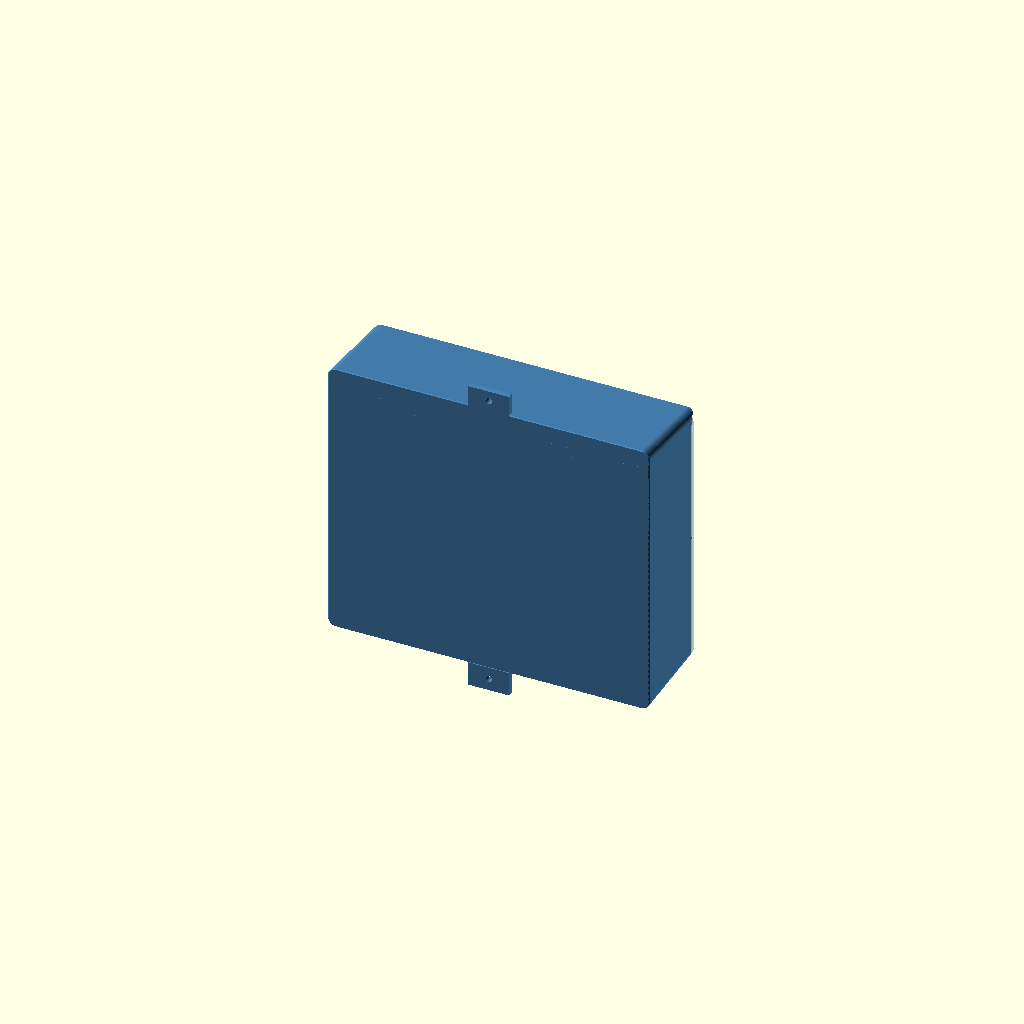
Cell 1: the model at its default parameters.
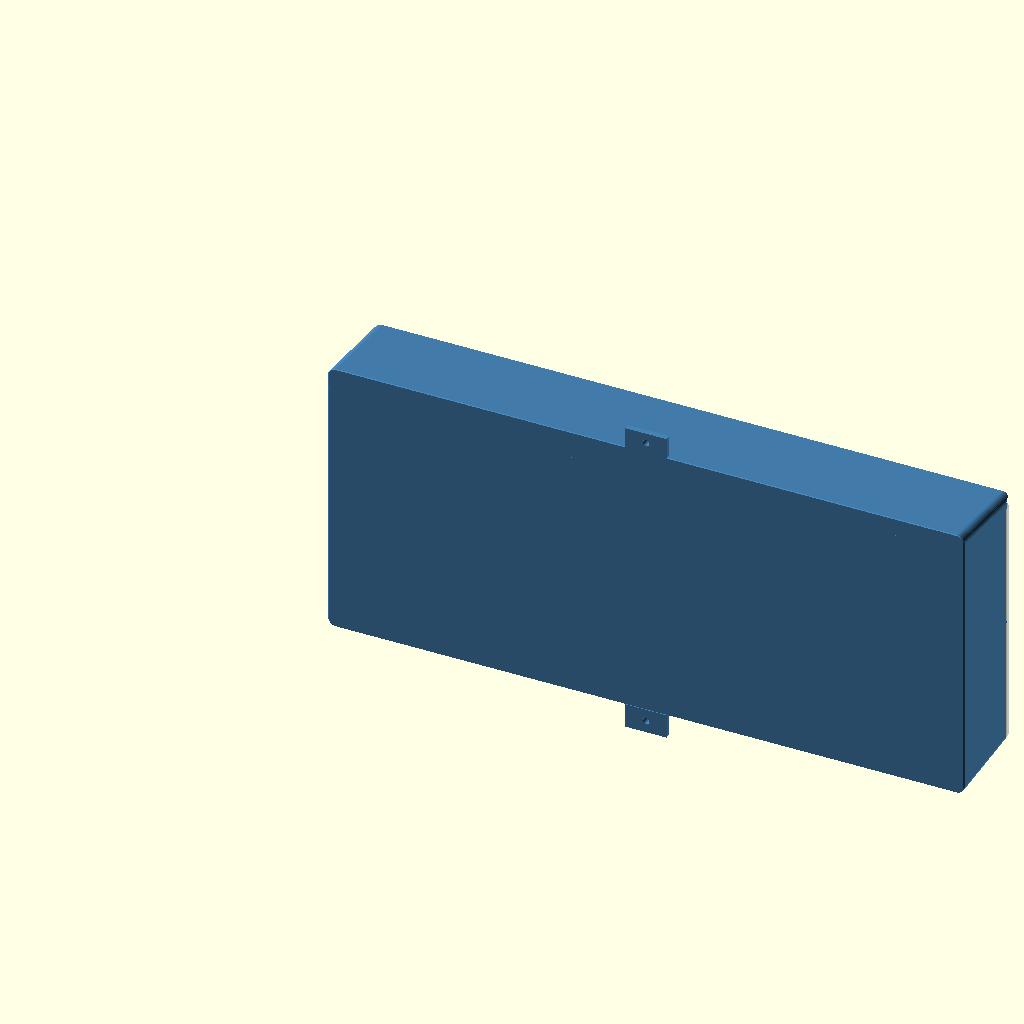
Cell 2: in_w = 460 (everything else at default).
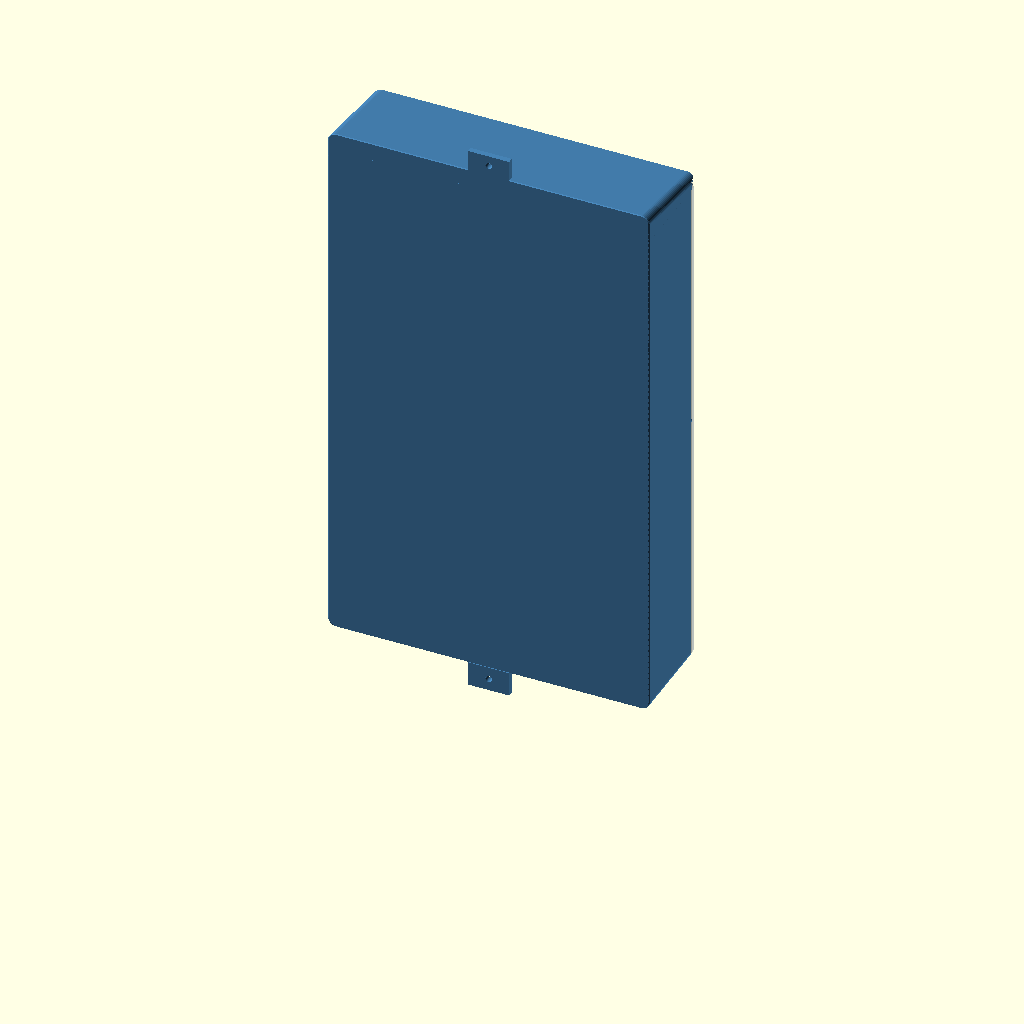
Cell 3: the same model with in_h = 380.
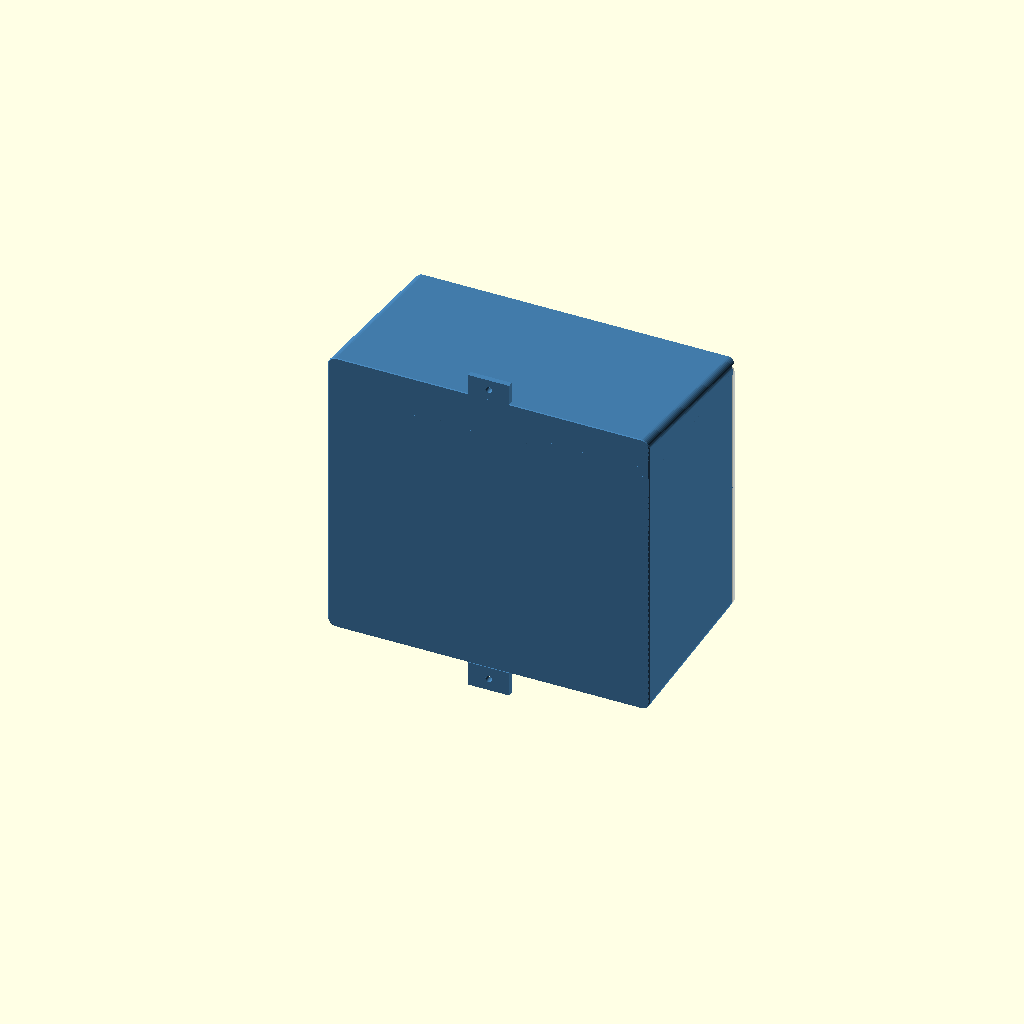
Cell 4: in_d = 128 (everything else at default).
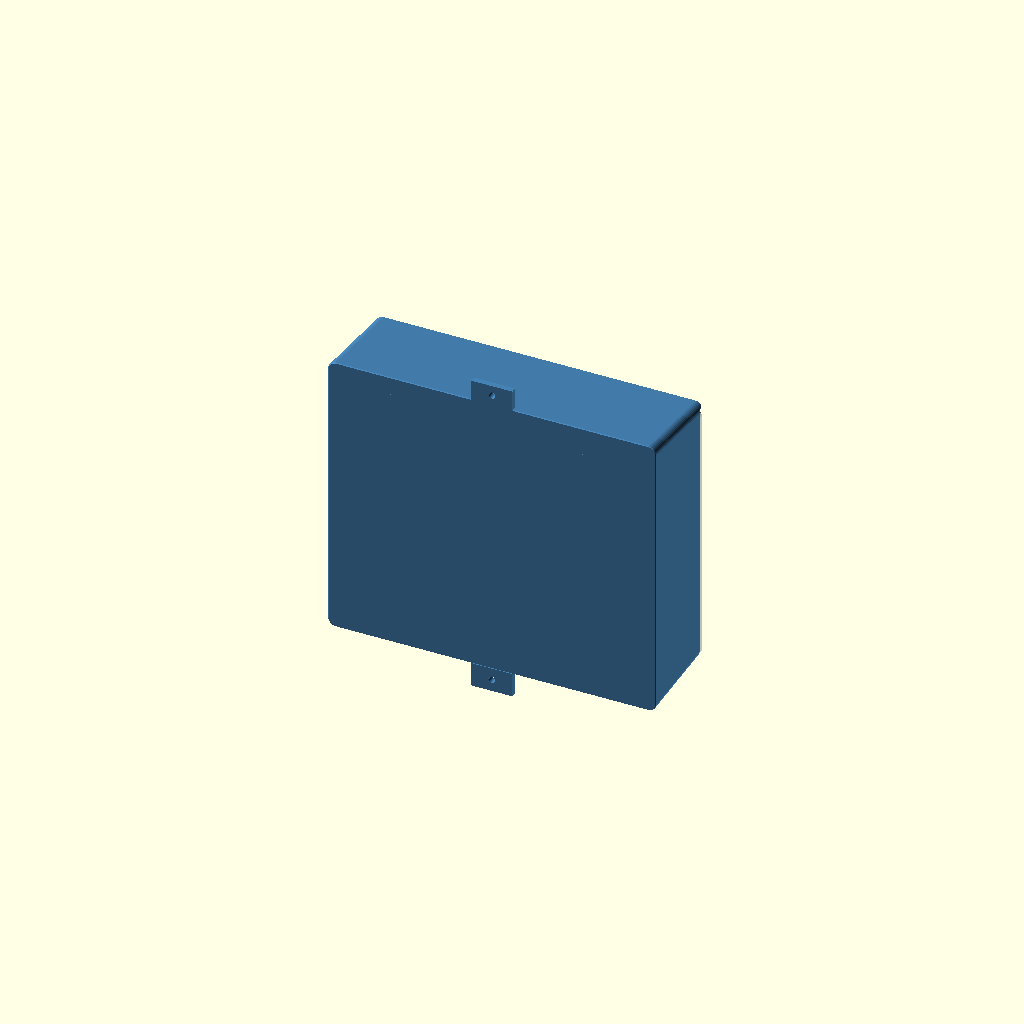
Cell 5 — wall set to 4.8, the other parameters unchanged.
One fixed orthographic camera (rotation 55°, 0°, 25°; colour scheme Cornfield) for every cell.
The OpenSCAD source (enclosure/site-box.scad):
// Site box (M3): the show player and the 12V distribution for one site.
// An upright wall box on the shared sealed-box shell (sealed-box.scad): lid on the
// front, every cable through the floor, rounded corners, and a hollow roof sloping
// away from the post with a hood and drip lip over the lid joint. Screw it to a post
// or fence through the lugs (the top one stands clear of the roof), under some cover
// if you can.
//
// Inside, on the back wall: the Pi (standoffs on the Raspberry Pi 58 x 49mm M2.5
// pattern, Pi 3 and Pi 5 alike), and a grid of zip-tie anchors for everything whose
// size isn't confirmed yet: site router (Cudy WR3000), 12V->5V buck, PAM8610, USB sound card,
// and per PSU a pair of Wago 221-413s and its inline blade fuse holders.
//
// Wiring (electronics/site-wiring.md): the Mean Well PSUs stand OUTSIDE, one per pair
// of trees; mains never enters this box. Each PSU's 12V comes in on its own gland
// and feeds only its own fuses (never parallel two PSUs). PSU 1 also feeds the
// player through a 3A fuse. One gland out per tree, one for the speaker.
//
// Floor glands, left to right: PSU inputs, tree runs, speaker (PG7). Unused tree
// holes for smaller sites: export with trees = 4 or 2.
//
// Printing (P1S, 255mm bed): box on its back, open side up, no supports; lid flat,
// outer face down. Outside 235 x 195mm. Lid sealed with 2.7mm rubber cord (seal.scad).
//
// UNVERIFIED: PG9/PG7 thread sizes, M3 insert hole, that everything fits the
// 64mm depth with the router on its side. Lay the real parts out on the back wall
// before printing.

include <sealed-box.scad>

part   = "assembly";     // "box", "lid", "assembly"; "box-fitted", "lid-fitted": as fitted (STEP export)
trees  = 6;              // glands for this many tree runs (6, 4 or 2)
psus   = ceil(trees / 2);

in_w     = 230;          // inside, across
in_h     = 190;          // inside, up
in_d     = 64;           // inside, back wall to rim
wall     = 2.4;
rim      = 12;           // rim width at the lid face: lid screws, then the cord groove
lid_t    = 4;
lid_panel_t = 2;
corner_r = 6;
groove_in = 8;           // cord groove centreline from the outer edges

pg9_d    = 15.6;
pg7_d    = 12.9;
gland_pitch = 25;        // PG9 locknut is ~22mm across corners
drip_d   = 3;

pi_holes = [[0, 0], [58, 0], [0, 49], [58, 49]];   // Raspberry Pi mounting holes, M2.5
pi_at    = [12, in_h - 12 - 49 - 3.5];              // first hole, from the inside bottom-left
standoff_h = 6;

anchor_pitch = 30;       // zip-tie anchors on the back wall
anchor_slot  = [5, 2.2]; // tie width x thickness it takes

m3_clear = 3.4;
m3_insert_d = 4.0;
m3_insert_len = 6;
screw_in = 3.5;          // lid screw centres from the outer edges
boss_d   = 7;
boss_len = 12;
lug_w    = 30;
lug_t    = 5;
lug_hole = 5;            // for a 4.5mm screw into the post

$fn = 40;

W = in_w + 2 * wall;
H = in_h + 2 * wall;
D = wall + in_d;          // back face to rim face
lid_screws = [for (x = [screw_in, W / 2, W - screw_in]) for (z = [screw_in, H - screw_in]) [x, z]];
side_screws = [for (x = [screw_in, W - screw_in]) [x, H / 2]];
all_screws = concat(lid_screws, side_screws);

// Box coordinates: x across, z up (as fitted), y from the back face (0) to the rim (D).
module along_y(d, l) { rotate([-90, 0, 0]) cylinder(d = d, h = l); }

module zip_anchor() {        // a bridge on the back wall a cable tie threads under
    difference() {
        translate([-(anchor_slot[0] + 4) / 2, 0, -3]) cube([anchor_slot[0] + 4, anchor_slot[1] + 2, 6]);
        translate([-anchor_slot[0] / 2, -1, -4]) cube([anchor_slot[0], anchor_slot[1] + 1, 8]);
    }
}

function in_pi(x, z) = x > wall + pi_at[0] - 12 && x < wall + pi_at[0] + 58 + 12
                    && z > wall + pi_at[1] - 12 && z < wall + pi_at[1] + 49 + 12;

gland_list = concat([for (i = [0 : psus - 1]) pg9_d], [for (i = [0 : trees - 1]) pg9_d], [pg7_d]);
gland_rows = len(gland_list) * gland_pitch > in_w - 10 ? 2 : 1;

roof_top = H + sb_hood_gap + sb_skin + sb_rise(D + lid_t + sb_hood_over);   // at the back face
lug_top_h = roof_top - H + lug_w * 0.5;                                       // top lug clears the roof

module box() {
    difference() {
        union() {
            sb_shell(W, H, D, wall, wall, wall, rim, corner_r, lid_t);
            intersection() {
                rprism(W, H, D, corner_r, 0, 0);
                for (s = all_screws) translate([s[0], D - boss_len, s[1]]) {
                    along_y(boss_d, boss_len);
                    translate([0, -boss_d / 2, 0]) rotate([-90, 0, 0]) cylinder(d1 = 0.1, d2 = boss_d, h = boss_d / 2);
                }
            }
            for (h = pi_holes) translate([wall + pi_at[0] + h[0], wall - 0.01, wall + pi_at[1] + h[1]]) along_y(6, standoff_h);
            for (x = [wall + 15 : anchor_pitch : W - wall - 10]) for (z = [wall + 40 : anchor_pitch : H - wall - 10])
                if (!in_pi(x, z)) translate([x, wall - 0.01, z]) zip_anchor();
            // wall-mounting lugs on the back face: below the floor, and above the roof
            lug(-lug_w * 0.6, lug_w * 0.6);
            lug(H - 1, lug_top_h + 1);
        }
        for (s = all_screws) translate([s[0], D - m3_insert_len, s[1]]) along_y(m3_insert_d, m3_insert_len + 1);
        for (h = pi_holes) translate([wall + pi_at[0] + h[0], wall - 1, wall + pi_at[1] + h[1]]) along_y(2.2, standoff_h + 1);
        for (z = [-lug_w * 0.3, H + lug_top_h - lug_w * 0.25]) translate([W / 2, -1, z]) along_y(lug_hole, lug_t + 2);
        // floor glands, in one or two rows
        for (i = [0 : len(gland_list) - 1]) {
            per_row = ceil(len(gland_list) / gland_rows);
            r = floor(i / per_row); c = i % per_row;
            x = W / 2 + (c - (per_row - 1) / 2) * gland_pitch;
            y = wall + (gland_rows == 1 ? in_d / 2 : (r == 0 ? in_d * 0.3 : in_d * 0.72));
            translate([x, y, -1]) cylinder(d = gland_list[i], h = wall + 2);
        }
        translate([wall + 8, wall + in_d / 2, -1]) cylinder(d = drip_d, h = wall + 2);
    }
}

module lug(z0, h) {             // tab on the back face, edges chamfered
    translate([W / 2 - lug_w / 2, 0, z0]) hull() {
        cube([lug_w, lug_t - 1, h]);
        translate([1, 0, 1]) cube([lug_w - 2, lug_t, h - 2]);
    }
}

module lid() { sb_lid(W, H, lid_t, lid_panel_t, corner_r, all_screws, groove_in); }

if (part == "box") rotate([90, 0, 0]) box();   // back face on the bed, open side up
else if (part == "lid") lid();
else if (part == "box-fitted") box();
else if (part == "lid-fitted") translate([0, D + lid_t, 0]) rotate([90, 0, 0]) lid();
else {
    color("SteelBlue") box();
    color("LightSteelBlue", 0.5) translate([0, D + lid_t, 0]) rotate([90, 0, 0]) lid();
}
Customizer parameters (derived from the source; name, type, default, range or options):
part: string, default "assembly"
trees: number, default 6
in_w: number, default 230
in_h: number, default 190
in_d: number, default 64
wall: number, default 2.4
rim: number, default 12
lid_t: number, default 4
lid_panel_t: number, default 2
corner_r: number, default 6
groove_in: number, default 8
pg9_d: number, default 15.6
pg7_d: number, default 12.9
gland_pitch: number, default 25
drip_d: number, default 3
standoff_h: number, default 6
anchor_pitch: number, default 30
anchor_slot: vector, default [5, 2.2]
m3_clear: number, default 3.4
m3_insert_d: number, default 4
m3_insert_len: number, default 6
screw_in: number, default 3.5
boss_d: number, default 7
boss_len: number, default 12
lug_w: number, default 30
lug_t: number, default 5
lug_hole: number, default 5
